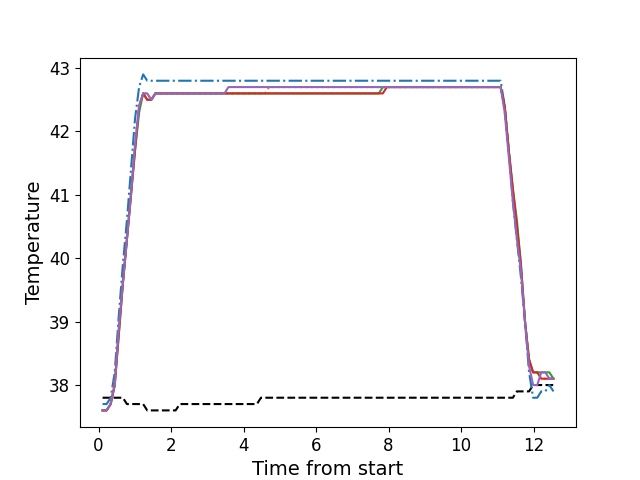

The file beside this chart, header and first rows:
, times, neutral, z1, z2, z3, z4, z5
0, 0.1106, 37.8, 37.7, 37.6, 37.6, 37.6, 37.6
1, 0.2223, 37.8, 37.7, 37.6, 37.6, 37.6, 37.6
2, 0.3349, 37.8, 37.8, 37.7, 37.7, 37.7, 37.7
3, 0.4465, 37.8, 38.2, 38.1, 38.0, 38.0, 38.0
4, 0.5591, 37.8, 39.1, 38.9, 38.8, 38.8, 38.9
5, 0.6708, 37.8, 39.9, 39.6, 39.6, 39.6, 39.6
6, 0.7834, 37.7, 40.6, 40.3, 40.3, 40.3, 40.3
7, 0.895, 37.7, 41.4, 41.0, 41.0, 41.0, 41.0
8, 1.007, 37.7, 42.2, 41.8, 41.7, 41.7, 41.8
9, 1.119, 37.7, 42.7, 42.4, 42.3, 42.4, 42.4
10, 1.231, 37.7, 42.9, 42.6, 42.6, 42.6, 42.6
11, 1.344, 37.6, 42.8, 42.6, 42.5, 42.5, 42.6
12, 1.455, 37.6, 42.8, 42.5, 42.5, 42.5, 42.5
13, 1.568, 37.6, 42.8, 42.6, 42.6, 42.6, 42.6
14, 1.679, 37.6, 42.8, 42.6, 42.6, 42.6, 42.6
15, 1.792, 37.6, 42.8, 42.6, 42.6, 42.6, 42.6
16, 1.903, 37.6, 42.8, 42.6, 42.6, 42.6, 42.6
17, 2.016, 37.6, 42.8, 42.6, 42.6, 42.6, 42.6
18, 2.127, 37.6, 42.8, 42.6, 42.6, 42.6, 42.6
19, 2.24, 37.7, 42.8, 42.6, 42.6, 42.6, 42.6
20, 2.352, 37.7, 42.8, 42.6, 42.6, 42.6, 42.6
21, 2.464, 37.7, 42.8, 42.6, 42.6, 42.6, 42.6
22, 2.576, 37.7, 42.8, 42.6, 42.6, 42.6, 42.6
23, 2.688, 37.7, 42.8, 42.6, 42.6, 42.6, 42.6
24, 2.801, 37.7, 42.8, 42.6, 42.6, 42.6, 42.6
25, 2.913, 37.7, 42.8, 42.6, 42.6, 42.6, 42.6
26, 3.024, 37.7, 42.8, 42.6, 42.6, 42.6, 42.6
27, 3.135, 37.7, 42.8, 42.6, 42.6, 42.6, 42.6
28, 3.248, 37.7, 42.8, 42.6, 42.6, 42.6, 42.6
29, 3.36, 37.7, 42.8, 42.6, 42.6, 42.6, 42.6
30, 3.473, 37.7, 42.8, 42.6, 42.6, 42.6, 42.6
31, 3.584, 37.7, 42.8, 42.6, 42.6, 42.6, 42.7
32, 3.697, 37.7, 42.8, 42.6, 42.6, 42.6, 42.7
33, 3.809, 37.7, 42.8, 42.6, 42.6, 42.6, 42.7
34, 3.921, 37.7, 42.8, 42.6, 42.6, 42.6, 42.7
35, 4.033, 37.7, 42.8, 42.6, 42.6, 42.6, 42.7
36, 4.145, 37.7, 42.8, 42.6, 42.6, 42.6, 42.7
37, 4.257, 37.7, 42.8, 42.6, 42.6, 42.6, 42.7
38, 4.37, 37.7, 42.8, 42.6, 42.6, 42.6, 42.7
39, 4.481, 37.8, 42.8, 42.6, 42.6, 42.6, 42.7
40, 4.593, 37.8, 42.8, 42.6, 42.6, 42.6, 42.7
41, 4.705, 37.8, 42.8, 42.7, 42.6, 42.6, 42.7
42, 4.817, 37.8, 42.8, 42.7, 42.6, 42.6, 42.7
43, 4.929, 37.8, 42.8, 42.7, 42.6, 42.6, 42.7
44, 5.041, 37.8, 42.8, 42.7, 42.6, 42.6, 42.7
45, 5.154, 37.8, 42.8, 42.7, 42.6, 42.6, 42.7
46, 5.264, 37.8, 42.8, 42.7, 42.6, 42.6, 42.7
47, 5.378, 37.8, 42.8, 42.7, 42.6, 42.6, 42.7
48, 5.49, 37.8, 42.8, 42.7, 42.6, 42.6, 42.7
49, 5.601, 37.8, 42.8, 42.7, 42.6, 42.6, 42.7
50, 5.714, 37.8, 42.8, 42.7, 42.6, 42.6, 42.7
51, 5.826, 37.8, 42.8, 42.7, 42.6, 42.6, 42.7
52, 5.938, 37.8, 42.8, 42.7, 42.6, 42.6, 42.7
53, 6.051, 37.8, 42.8, 42.7, 42.6, 42.6, 42.7
54, 6.162, 37.8, 42.8, 42.7, 42.6, 42.6, 42.7
55, 6.274, 37.8, 42.8, 42.7, 42.6, 42.6, 42.7
56, 6.387, 37.8, 42.8, 42.7, 42.6, 42.6, 42.7
57, 6.498, 37.8, 42.8, 42.7, 42.6, 42.6, 42.7
58, 6.61, 37.8, 42.8, 42.7, 42.6, 42.6, 42.7
59, 6.723, 37.8, 42.8, 42.7, 42.6, 42.6, 42.7
... 52 more rows
